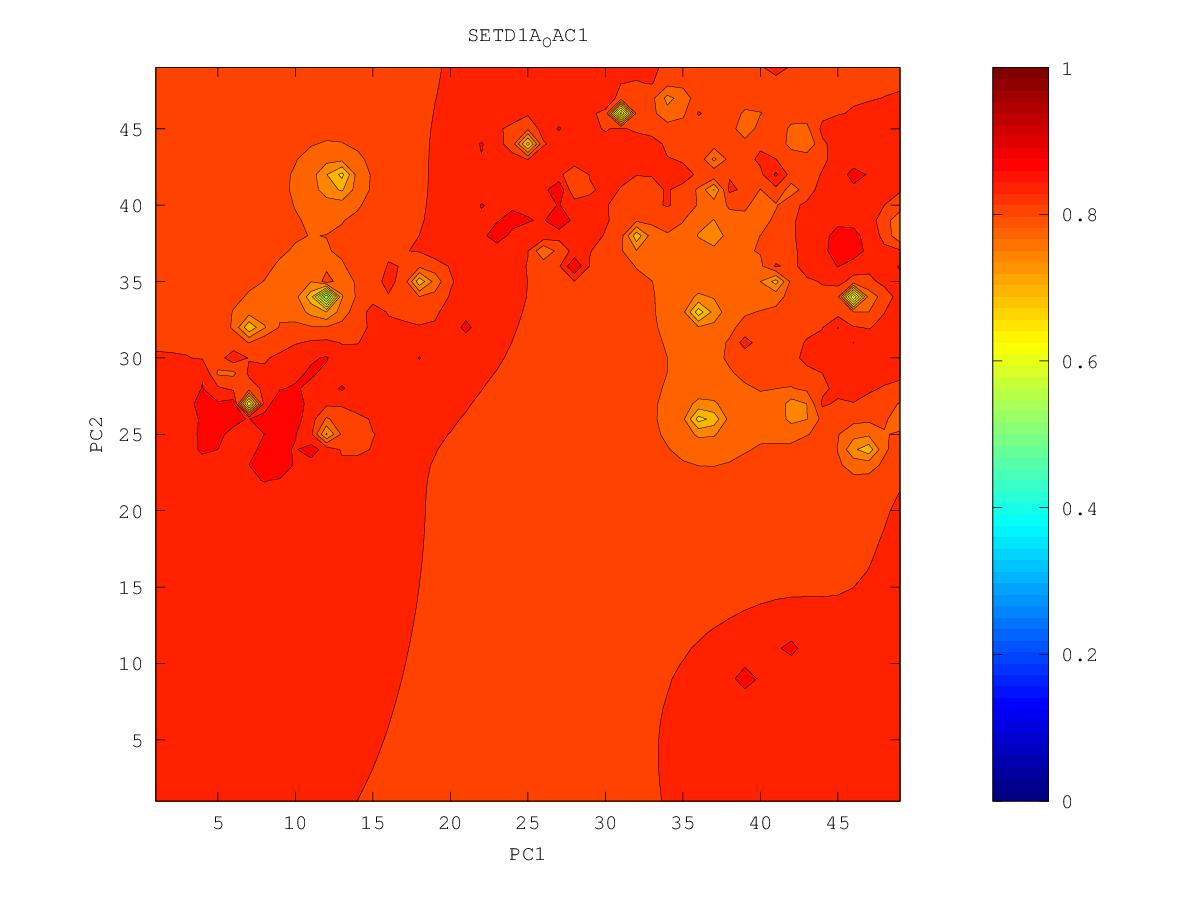

The data file committed next to this chart (first rows):
0.838773808142, 0.839414530567, 0.840300599571, 0.841444933963, 0.842804415315, 0.844274025295, 0.845565289729, 0.845550037594, 0.841731418422, 0.830040921525, 0.773433497755, 0.777921189143, 0.845195405372, 0.876978580731, 0.865469207838, 0.855413724151, 0.864917930991, 0.868027412017, 0.859482609437, 0.854044970729, 0.84628802786, 0.832325507175, 0.802964959158, 0.787253919004
0.8382, 0.8389, 0.84, 0.8416, 0.8436, 0.8461, 0.8496, 0.8543, 0.8496, 0.8399, 0.8261, 0.8301, 0.8476, 0.8544, 0.8505, 0.82, 0.8392, 0.8469, 0.8525, 0.8566, 0.8496, 0.8372, 0.8231, 0.8114
0.8375, 0.8382, 0.8394, 0.8416, 0.8448, 0.8482, 0.8539, 0.8708, 0.8591, 0.8517, 0.8517, 0.861, 0.8631, 0.8503, 0.8296, 0.7871, 0.806, 0.8382, 0.8534, 0.8654, 0.855, 0.8443, 0.8305, 0.8132
0.8366, 0.837, 0.8382, 0.8413, 0.8482, 0.8518, 0.8559, 0.8867, 0.8654, 0.8602, 0.8637, 0.8837, 0.8932, 0.8567, 0.8277, 0.6001, 0.8089, 0.8419, 0.8742, 0.8554, 0.8592, 0.8709, 0.8367, 0.8158
0.8355, 0.8353, 0.8358, 0.8387, 0.85, 0.8524, 0.8477, 0.8544, 0.8635, 0.8678, 0.8687, 0.8815, 0.8933, 0.875, 0.851, 0.8145, 0.8246, 0.8751, 0.8539, 0.8625, 0.8516, 0.8506, 0.8342, 0.8192
0.8345, 0.8332, 0.8319, 0.8316, 0.8478, 0.8344, 0.8358, 0.8415, 0.8569, 0.8553, 0.8596, 0.8676, 0.8634, 0.8559, 0.8424, 0.8309, 0.831, 0.8387, 0.8473, 0.8518, 0.84, 0.8313, 0.8462, 0.8153
0.8343, 0.8315, 0.8277, 0.8212, 0.7979, 0.7757, 0.8284, 0.8303, 0.8213, 0.8466, 0.8583, 0.8574, 0.8507, 0.8562, 0.8336, 0.8275, 0.8279, 0.8322, 0.8425, 0.8507, 0.8294, 0.8132, 0.7722, 0.7711
0.837, 0.831, 0.8253, 0.8179, 0.8005, 0.7937, 0.8272, 0.8256, 0.7908, 0.8311, 0.8325, 0.8336, 0.8334, 0.8287, 0.8152, 0.8154, 0.8204, 0.825, 0.8289, 0.8283, 0.8202, 0.8039, 0.7569, 0.7607
0.8492, 0.8309, 0.8235, 0.8181, 0.8215, 0.8286, 0.8402, 0.8798, 0.8298, 0.8028, 0.8135, 0.8182, 0.819, 0.8445, 0.7241, 0.7959, 0.8121, 0.8188, 0.8218, 0.8206, 0.8153, 0.8062, 0.7952, 0.7937
0.8372, 0.8292, 0.8207, 0.8046, 0.823, 0.8339, 0.847, 0.8318, 0.8048, 0.7782, 0.7923, 0.8062, 0.8083, 0.7987, 0.7717, 0.7935, 0.8073, 0.8162, 0.8222, 0.8178, 0.8125, 0.8069, 0.802, 0.8006
0.832, 0.8287, 0.8248, 0.7991, 0.7761, 0.822, 0.8273, 0.8352, 0.833, 0.8173, 0.7885, 0.8022, 0.8022, 0.7995, 0.7958, 0.7976, 0.8032, 0.8143, 0.8558, 0.8155, 0.8092, 0.8042, 0.7995, 0.7975
0.8305, 0.8292, 0.8342, 0.8287, 0.8266, 0.8306, 0.8171, 0.8367, 0.8469, 0.8086, 0.7996, 0.7932, 0.7957, 0.7973, 0.7955, 0.7921, 0.792, 0.8003, 0.8084, 0.8081, 0.8045, 0.7984, 0.7891, 0.7829
0.8293, 0.8277, 0.8292, 0.8304, 0.8269, 0.8217, 0.7644, 0.833, 0.7359, 0.794, 0.7708, 0.7397, 0.7869, 0.7942, 0.791, 0.7748, 0.7507, 0.782, 0.7978, 0.8022, 0.8004, 0.7917, 0.7665, 0.7164
0.8278, 0.8234, 0.824, 0.8423, 0.8257, 0.8286, 0.8303, 0.8376, 0.7999, 0.8032, 0.784, 0.7697, 0.7893, 0.7945, 0.7901, 0.7663, 0.6838, 0.7747, 0.7947, 0.8003, 0.7993, 0.7908, 0.763, 0.6903
0.8273, 0.8153, 0.788, 0.7995, 0.8211, 0.8314, 0.8382, 0.8454, 0.8357, 0.8287, 0.8072, 0.7983, 0.7976, 0.7981, 0.7954, 0.7876, 0.7817, 0.79, 0.7984, 0.8021, 0.8016, 0.7968, 0.7872, 0.7801
0.8321, 0.8171, 0.7611, 0.785, 0.8211, 0.8342, 0.8411, 0.853, 0.8408, 0.8431, 0.8158, 0.8037, 0.8001, 0.8011, 0.8014, 0.8, 0.7994, 0.8014, 0.8043, 0.806, 0.8059, 0.8039, 0.801, 0.7998
0.8461, 0.8421, 0.8149, 0.8144, 0.8288, 0.851, 0.847, 0.8404, 0.8369, 0.8321, 0.8132, 0.7886, 0.7903, 0.8019, 0.8062, 0.8074, 0.8079, 0.8088, 0.8098, 0.8105, 0.8105, 0.8098, 0.809, 0.809
0.8483, 0.8381, 0.8218, 0.8112, 0.8315, 0.8643, 0.8451, 0.8401, 0.8356, 0.8286, 0.8122, 0.7155, 0.7736, 0.8048, 0.8114, 0.8133, 0.814, 0.8143, 0.8147, 0.8149, 0.8148, 0.8146, 0.8145, 0.8148
0.8499, 0.8407, 0.8227, 0.5883, 0.8457, 0.8455, 0.8482, 0.8433, 0.839, 0.8342, 0.8316, 0.8197, 0.8098, 0.8155, 0.8183, 0.8191, 0.8192, 0.819, 0.819, 0.8189, 0.8188, 0.8187, 0.8187, 0.819
0.8527, 0.852, 0.8682, 0.8289, 0.8373, 0.8507, 0.8583, 0.8505, 0.8456, 0.8411, 0.8425, 0.8382, 0.8296, 0.827, 0.8258, 0.8247, 0.8239, 0.8232, 0.8228, 0.8225, 0.8222, 0.8221, 0.8221, 0.8223
0.8552, 0.8544, 0.8585, 0.8473, 0.8472, 0.8563, 0.8565, 0.8415, 0.8365, 0.8469, 0.8649, 0.8485, 0.841, 0.8376, 0.8332, 0.8298, 0.828, 0.8269, 0.8262, 0.8257, 0.8253, 0.8251, 0.825, 0.8251
0.8543, 0.8517, 0.8511, 0.8511, 0.8532, 0.859, 0.8586, 0.8157, 0.809, 0.8599, 0.8611, 0.86, 0.8498, 0.9053, 0.839, 0.8335, 0.8314, 0.8301, 0.8292, 0.8286, 0.8281, 0.8278, 0.8276, 0.8276
0.8522, 0.8503, 0.8505, 0.8557, 0.877, 0.8529, 0.8509, 0.848, 0.9035, 0.875, 0.9077, 0.8495, 0.8192, 0.8349, 0.837, 0.8353, 0.834, 0.8328, 0.8319, 0.8312, 0.8306, 0.8302, 0.8299, 0.8298
0.8501, 0.8492, 0.8491, 0.8503, 0.8534, 0.8363, 0.8666, 0.8571, 0.8624, 0.8663, 0.8697, 0.8625, 0.7749, 0.8285, 0.8362, 0.837, 0.8363, 0.8354, 0.8345, 0.8337, 0.833, 0.8324, 0.832, 0.8317
0.8483, 0.8487, 0.8497, 0.8443, 0.8129, 0.6885, 0.8391, 0.8553, 0.8597, 0.8667, 0.8761, 0.8594, 0.8406, 0.8388, 0.8398, 0.8396, 0.8388, 0.8379, 0.837, 0.8361, 0.8352, 0.8345, 0.8339, 0.8335
0.847, 0.8485, 0.8571, 0.8582, 0.8302, 0.8224, 0.8533, 0.8626, 0.8603, 0.8688, 0.8835, 0.8665, 0.8534, 0.8472, 0.8444, 0.8429, 0.8418, 0.8408, 0.8397, 0.8385, 0.8374, 0.8365, 0.8357, 0.8352
0.8455, 0.8469, 0.8493, 0.8486, 0.8462, 0.853, 0.8587, 0.8583, 0.8602, 0.8669, 0.8719, 0.887, 0.8599, 0.8528, 0.8487, 0.8463, 0.8454, 0.8447, 0.8431, 0.8412, 0.8395, 0.8383, 0.8374, 0.8367
0.844, 0.8449, 0.846, 0.8474, 0.8518, 0.8765, 0.8722, 0.8577, 0.8587, 0.8755, 0.8683, 0.8668, 0.8728, 0.8597, 0.8532, 0.85, 0.8505, 0.8526, 0.8484, 0.844, 0.8416, 0.8401, 0.839, 0.8381
0.8424, 0.8431, 0.8441, 0.8459, 0.8495, 0.8556, 0.8563, 0.8534, 0.8538, 0.8565, 0.8573, 0.8587, 0.8617, 0.8716, 0.854, 0.8553, 0.8601, 0.8849, 0.8536, 0.8461, 0.8434, 0.8417, 0.8404, 0.8394
0.8408, 0.8413, 0.8421, 0.8433, 0.8451, 0.847, 0.8478, 0.8477, 0.848, 0.8488, 0.8495, 0.8499, 0.8487, 0.8425, 0.8361, 0.8429, 0.8502, 0.8501, 0.849, 0.8471, 0.8454, 0.8434, 0.8418, 0.8406
0.8391, 0.8393, 0.8397, 0.8402, 0.8409, 0.8416, 0.842, 0.8422, 0.8425, 0.843, 0.8436, 0.8454, 0.8572, 0.8234, 0.7849, 0.8167, 0.8356, 0.8431, 0.8475, 0.8513, 0.8495, 0.8455, 0.8431, 0.8416
0.8374, 0.8372, 0.8371, 0.837, 0.8369, 0.8368, 0.8367, 0.8366, 0.8369, 0.8374, 0.8383, 0.84, 0.8418, 0.8135, 0.7144, 0.807, 0.8313, 0.8414, 0.8494, 0.8759, 0.8569, 0.8471, 0.8439, 0.8422
0.8356, 0.8351, 0.8344, 0.8337, 0.8328, 0.8318, 0.8309, 0.8305, 0.8307, 0.8315, 0.8328, 0.8346, 0.8389, 0.8388, 0.8267, 0.8279, 0.8346, 0.8436, 0.8555, 0.8558, 0.8515, 0.8468, 0.8442, 0.8425
0.8338, 0.8329, 0.8317, 0.8302, 0.8283, 0.8261, 0.8239, 0.8226, 0.8228, 0.8244, 0.8266, 0.8294, 0.8358, 0.8416, 0.85, 0.8374, 0.8381, 0.8451, 0.8679, 0.8525, 0.8483, 0.8461, 0.8441, 0.8423
0.8321, 0.8308, 0.829, 0.8267, 0.8234, 0.8192, 0.8141, 0.8104, 0.811, 0.8152, 0.8193, 0.8225, 0.8249, 0.826, 0.8267, 0.8296, 0.8513, 0.8442, 0.8448, 0.8468, 0.8476, 0.8471, 0.8442, 0.8411
0.8306, 0.8289, 0.8266, 0.8234, 0.8187, 0.8112, 0.7993, 0.785, 0.7884, 0.8026, 0.8114, 0.8154, 0.8162, 0.8143, 0.8109, 0.8116, 0.8249, 0.8325, 0.8393, 0.8459, 0.8512, 0.8543, 0.8452, 0.8368
0.8293, 0.8274, 0.8248, 0.821, 0.8151, 0.8047, 0.7817, 0.6939, 0.7336, 0.7898, 0.8048, 0.8095, 0.809, 0.8036, 0.789, 0.7692, 0.7885, 0.8175, 0.8384, 0.851, 0.8576, 0.8781, 0.8447, 0.8213
0.8284, 0.8264, 0.8236, 0.8197, 0.8138, 0.8038, 0.7837, 0.7395, 0.7539, 0.7896, 0.8025, 0.8062, 0.8045, 0.7985, 0.82, 0.5347, 0.738, 0.8081, 0.8473, 0.8768, 0.8657, 0.8585, 0.8459, 0.8015
0.8278, 0.8258, 0.8232, 0.8197, 0.8147, 0.8075, 0.7976, 0.7881, 0.7895, 0.7981, 0.804, 0.8057, 0.8031, 0.7954, 0.7729, 0.7194, 0.7614, 0.8094, 0.8449, 0.8693, 0.879, 0.8647, 0.8614, 0.8543
0.8275, 0.8257, 0.8234, 0.8204, 0.8167, 0.8121, 0.8072, 0.8036, 0.8033, 0.8053, 0.8072, 0.8072, 0.8046, 0.7987, 0.789, 0.7823, 0.7926, 0.8133, 0.8362, 0.8718, 0.8659, 0.8778, 0.8901, 0.8869
0.8275, 0.8259, 0.8239, 0.8216, 0.8189, 0.8159, 0.813, 0.811, 0.8102, 0.8104, 0.8105, 0.8098, 0.8077, 0.8042, 0.8, 0.7976, 0.7995, 0.8092, 0.8281, 0.8462, 0.8559, 0.8712, 0.9048, 0.8793
0.8277, 0.8263, 0.8247, 0.8228, 0.8208, 0.8187, 0.8169, 0.8154, 0.8146, 0.8141, 0.8136, 0.8127, 0.8111, 0.8087, 0.8056, 0.801, 0.7894, 0.7689, 0.8331, 0.8367, 0.8449, 0.8462, 0.852, 0.8895
0.828, 0.8268, 0.8255, 0.824, 0.8225, 0.821, 0.8196, 0.8185, 0.8177, 0.8171, 0.8164, 0.8156, 0.8143, 0.8125, 0.8097, 0.8039, 0.7859, 0.7097, 0.8052, 0.8383, 0.8454, 0.8251, 0.6369, 0.8728
0.8284, 0.8274, 0.8263, 0.8251, 0.8239, 0.8228, 0.8218, 0.8209, 0.8202, 0.8195, 0.8189, 0.8182, 0.8173, 0.8161, 0.8141, 0.8106, 0.8049, 0.803, 0.8184, 0.8595, 0.7989, 0.8329, 0.8897, 0.8772
0.8288, 0.828, 0.8271, 0.8261, 0.8252, 0.8243, 0.8235, 0.8228, 0.8222, 0.8217, 0.8212, 0.8207, 0.8202, 0.8195, 0.8186, 0.8176, 0.8171, 0.8194, 0.8252, 0.825, 0.8006, 0.8456, 0.8784, 0.8903
0.8293, 0.8285, 0.8278, 0.8271, 0.8263, 0.8256, 0.825, 0.8245, 0.824, 0.8236, 0.8233, 0.823, 0.8228, 0.8226, 0.8226, 0.8229, 0.824, 0.8266, 0.8307, 0.8369, 0.8721, 0.8749, 0.8844, 0.8768
0.8297, 0.8291, 0.8285, 0.8279, 0.8273, 0.8268, 0.8263, 0.8259, 0.8255, 0.8253, 0.8251, 0.8251, 0.8251, 0.8253, 0.8258, 0.8267, 0.8283, 0.8309, 0.8349, 0.841, 0.8502, 0.8595, 0.8647, 0.8653
0.8302, 0.8297, 0.8292, 0.8287, 0.8282, 0.8278, 0.8274, 0.8271, 0.8269, 0.8268, 0.8268, 0.8269, 0.8271, 0.8275, 0.8283, 0.8294, 0.8311, 0.8336, 0.837, 0.8415, 0.8469, 0.8522, 0.8559, 0.8578
0.8306, 0.8302, 0.8298, 0.8294, 0.829, 0.8287, 0.8285, 0.8283, 0.8281, 0.8281, 0.8282, 0.8284, 0.8288, 0.8293, 0.8302, 0.8314, 0.833, 0.8352, 0.838, 0.8413, 0.8449, 0.8484, 0.8511, 0.8529
